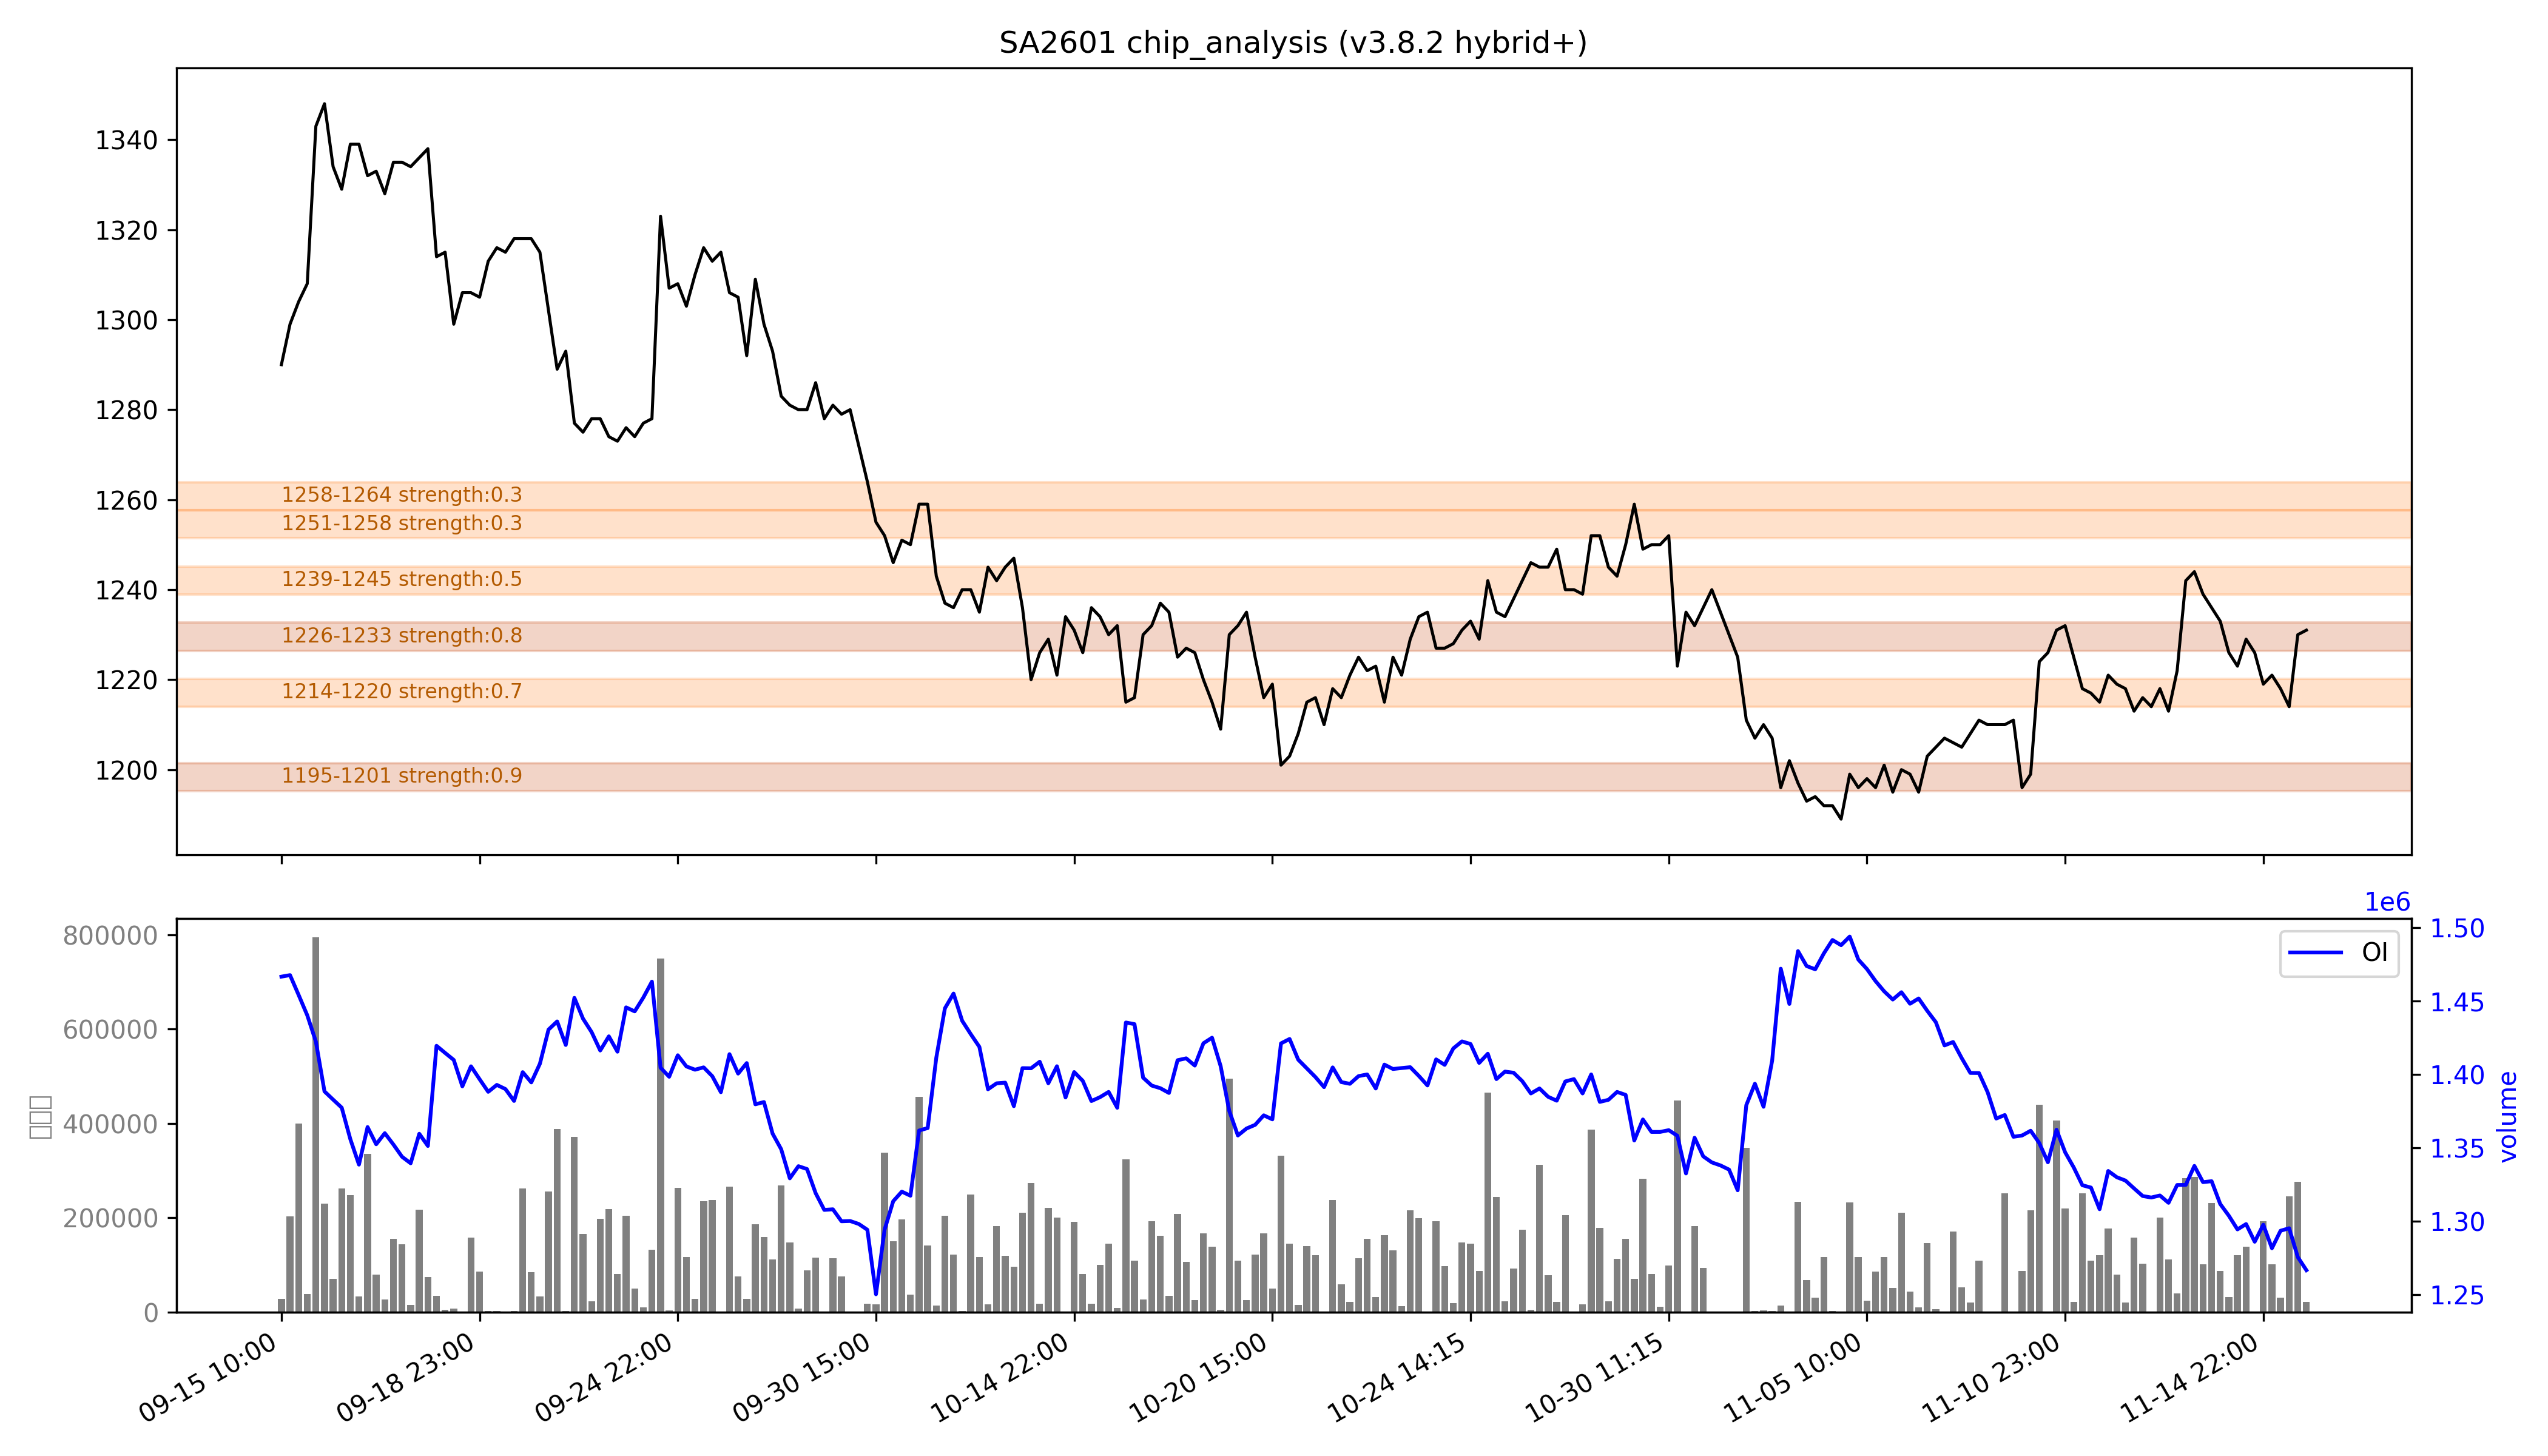

The data file committed next to this chart (first rows):
low, high, recent_strength, all_strength, avg_strength, persistent, zone_type
1195, 1201, 强：1.0, 强：0.9, 强：0.9, True, 持久区
1214, 1220, 0.4, 强：1.0, 0.7, False, 短期区
1226, 1233, 强：0.8, 0.8, 强：0.8, True, 持久区
1239, 1245, 0.4, 0.5, 0.5, False, 短期区
1251, 1258, 0.0, 0.6, 0.3, False, 短期区
1258, 1264, 0.0, 0.6, 0.3, False, 短期区
